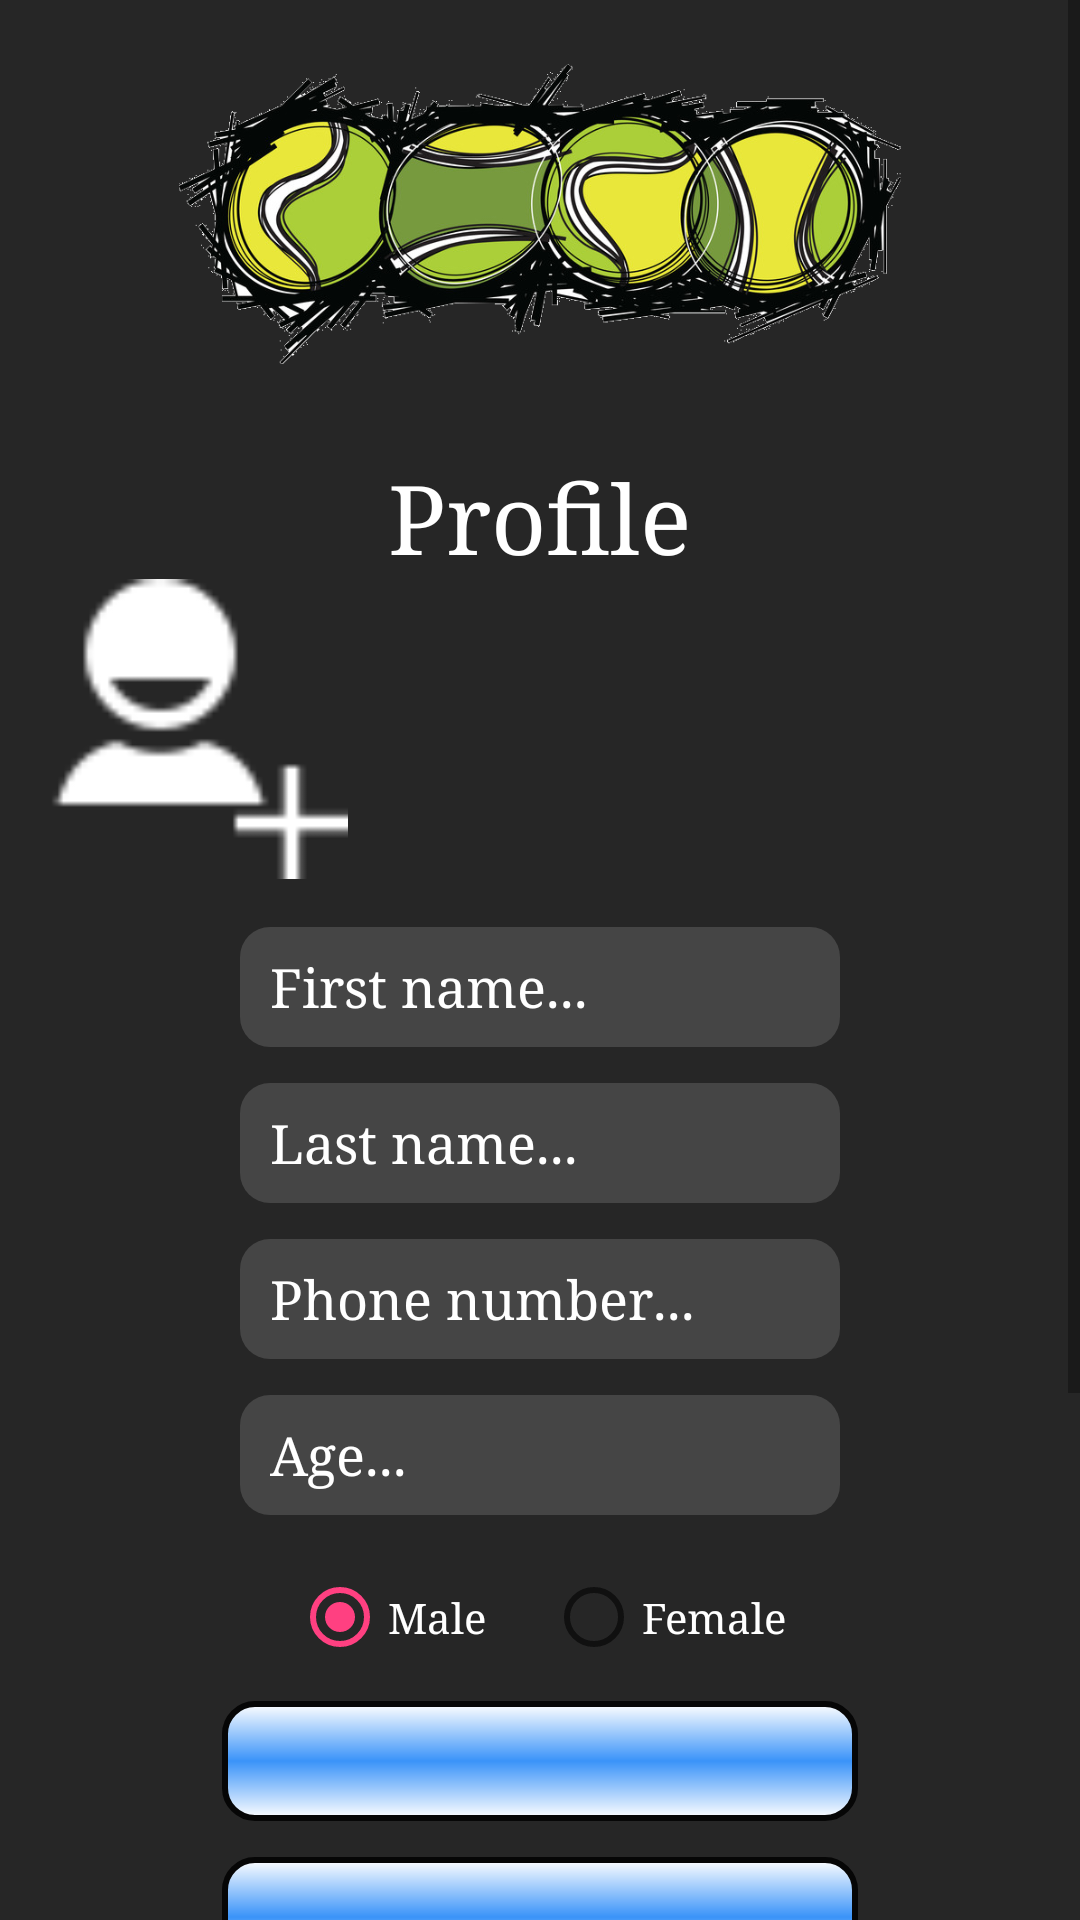

Reconstruct the res/layout file that produces this screen, plus the resources it refers to.
<!-- AndroidManifest.xml: application theme AppTheme -->
<!-- res/layout/activity_profile.xml -->
<?xml version="1.0" encoding="utf-8"?>


<ScrollView xmlns:android="http://schemas.android.com/apk/res/android"
    android:layout_width="match_parent"
    android:layout_height="match_parent"
    android:fillViewport="true">

<LinearLayout xmlns:android="http://schemas.android.com/apk/res/android"
    xmlns:tools="http://schemas.android.com/tools"
    android:layout_width="match_parent"
    android:layout_height="match_parent"
    android:paddingBottom="@dimen/activity_vertical_margin"
    android:paddingLeft="@dimen/activity_horizontal_margin"
    android:paddingRight="@dimen/activity_horizontal_margin"
    android:paddingTop="@dimen/activity_vertical_margin"
    android:background="@color/backgroundColor"
    >

   <LinearLayout
       android:layout_width="match_parent"
       android:layout_height="wrap_content"
       android:orientation="vertical">

       <ImageView
           android:layout_width="match_parent"
           android:layout_height="100dp"
           android:src="@drawable/my_icon"
           android:layout_marginTop="16px"
           />
       <TextView
           android:layout_width="wrap_content"
           android:layout_height="wrap_content"
           android:layout_gravity="center_horizontal"
           android:text="@string/profile"
           android:textSize="32sp"
           android:textColor="@color/textColor"
           android:layout_marginTop="30dp"
           />
       <ImageView
           android:layout_width="100dp"
           android:layout_height="100dp"
           android:src="@drawable/add_contact"
           android:id="@+id/profile_image_profile_activity2"/>


    <TableLayout
        android:layout_width="match_parent"
        android:layout_height="wrap_content"
        android:layout_marginTop="10dp">
        <TableRow
            android:layout_width="match_parent"
            android:layout_height="wrap_content"
            android:gravity="center_horizontal">

            <EditText
                android:layout_width="@dimen/button_width"
                android:layout_height="@dimen/button_height"
                android:hint="@string/first_name"
                android:textColorHint="@color/textColor"
                android:layout_margin="6dp"

                android:inputType="textPersonName"
                android:background="@drawable/rounded_corner"
                android:textColor="@color/textColor"

                android:id="@+id/first_name_edit_text_register_activity2"/>

        </TableRow>

        <TableRow
            android:layout_width="fill_parent"
            android:layout_height="wrap_content"
            android:gravity="center_horizontal">

            <EditText
                android:layout_width="@dimen/button_width"
                android:layout_height="@dimen/button_height"
                android:layout_margin="6dp"
                android:inputType="textPersonName"
                android:hint="@string/last_name"
                android:textColorHint="@color/textColor"
                android:textColor="@color/textColor"
                android:background="@drawable/rounded_corner"
                android:id="@+id/last_name_edit_text_register_activity2"/>
        </TableRow>


        <TableRow
            android:layout_width="match_parent"
            android:layout_height="wrap_content"
            android:gravity="center_horizontal">

            <EditText
                android:id="@+id/tel_edit_text_register_activity2"
                android:layout_width="@dimen/button_width"
                android:layout_height="@dimen/button_height"
                android:layout_margin="6dp"
                android:background="@drawable/rounded_corner"
                android:hint="@string/phone_number"
                android:textColorHint="@color/textColor"
                android:inputType="phone"
                android:textColor="@color/textColor" />

        </TableRow>

        <TableRow
            android:layout_width="match_parent"
            android:layout_height="wrap_content"
            android:gravity="center_horizontal">

            <EditText
                android:layout_width="@dimen/button_width"
                android:layout_height="@dimen/button_height"
                android:hint="@string/age"
                android:textColorHint="@color/textColor"
                android:inputType="number"
                android:textColor="@color/textColor"
                android:layout_margin="6dp"
                android:background="@drawable/rounded_corner"
                android:id="@+id/age_edit_text_register_activity2"/>
        </TableRow>



        <TableRow
        android:layout_width="match_parent"
        android:layout_height="wrap_content"
            android:layout_margin="6dp">


            <RadioGroup xmlns:android="http://schemas.android.com/apk/res/android"
                android:layout_width="0dp"
                android:layout_weight="3"
                android:layout_height="wrap_content"
                android:orientation="horizontal"
                android:layout_marginTop="6dp"
                android:gravity="center">

                <RadioButton android:id="@+id/radio_male_register_activity2"
                    android:layout_width="wrap_content"
                    android:layout_height="wrap_content"
                    android:text="@string/male"
                    android:textColor="@color/textColor"
                    android:checked="true"
                    android:onClick="onRadioButtonClicked2"/>
                <RadioButton android:id="@+id/radio_female_register_activity2"
                    android:layout_width="wrap_content"
                    android:layout_height="wrap_content"
                    android:layout_marginLeft="20dp"
                    android:text="@string/female"
                    android:textColor="@color/textColor"
                    android:onClick="onRadioButtonClicked2"/>
            </RadioGroup>


        </TableRow>


        <TableRow
            android:layout_width="match_parent"
            android:layout_height="wrap_content"
            android:layout_margin="6dp"
            android:gravity="center_horizontal">

            <Spinner
                android:id="@+id/level_spinner_register_activity2"
                android:layout_width="@dimen/button_width"
                android:layout_height="@dimen/button_height"
                android:textAlignment="center"
                android:textColor="@color/textColor"
                android:background="@drawable/spinner_rounded"
                android:spinnerMode="dropdown"
                android:dropDownVerticalOffset="40dp"
                android:dropDownWidth="200dp"
                />


        </TableRow>

        <TableRow
            android:layout_width="match_parent"
            android:layout_height="wrap_content"
            android:layout_margin="6dp"
            android:gravity="center_horizontal"
            >

            <Spinner
                android:id="@+id/location_spinner_register_activity2"
                android:layout_width="@dimen/button_width"
                android:layout_height="@dimen/button_height"
                android:textAlignment="center"
                android:textColor="@color/textColor"
                android:background="@drawable/spinner_rounded"
                android:spinnerMode="dropdown"
                android:dropDownVerticalOffset="40dp"
                android:dropDownWidth="200dp"
                />

        </TableRow>


    </TableLayout>

       <Button
           android:layout_width="@dimen/button_width"
           android:layout_height="@dimen/button_height"
           android:layout_gravity="center_horizontal"
           android:layout_marginTop="30dp"
           android:text="@string/update"
           android:background="@drawable/button"
           android:id="@+id/register_button_register_activity2"
           />
       <TextView
           android:layout_width="wrap_content"
           android:layout_height="wrap_content"
           android:text="@string/logout"
           android:textSize="16sp"
           android:layout_marginTop="10dp"
           android:id="@+id/logout_fragment_by_name"
           android:textColor="#fd0303"/>
       <ImageView
           android:layout_width="80dp"
           android:layout_height="80dp"
           android:layout_gravity="center_horizontal"
           android:layout_marginTop="20dp"
           android:src="@drawable/swipe"
           android:id="@+id/swipe_image_view"/>
       </LinearLayout>

</LinearLayout>

    </ScrollView>
<!-- resources referenced by this layout -->
<resources>
  <color name="backgroundColor">#262626</color>
  <color name="textColor">#ffffff</color>
  <dimen name="activity_horizontal_margin">16dp</dimen>
  <dimen name="activity_vertical_margin">16dp</dimen>
  <dimen name="button_height">40dp</dimen>
  <dimen name="button_width">200dp</dimen>
  <!-- drawable add_contact: png bitmap (drawable, 770 bytes) -->
  <!-- drawable button (drawable) -->
  <?xml version="1.0" encoding="utf-8"?>
  
  <shape xmlns:android="http://schemas.android.com/apk/res/android" android:shape="rectangle" >
      <corners
          android:radius="20dp"
          />
      <gradient
          android:angle="90"
          android:centerX="50%"
          android:centerColor="#47a85c"
          android:startColor="#eee"
          android:endColor="#eee"
          android:type="linear"
          />
      <padding
          android:left="0dp"
          android:top="0dp"
          android:right="0dp"
          android:bottom="0dp"
          />
      <size
          android:width="270dp"
          android:height="40dp"
          />
      <stroke
          android:width="3dp"
          android:color="#878787"
          />
  </shape>
  <!-- drawable my_icon: png bitmap (drawable, 289166 bytes) -->
  <!-- drawable rounded_corner (drawable) -->
  <?xml version="1.0" encoding="utf-8"?>
  
  <shape xmlns:android="http://schemas.android.com/apk/res/android">
      <solid android:color="#454545"/>
      <corners android:radius="10dp"/>
      <padding android:left="10dp"/>
      <padding android:right="10dp"/>
  
  </shape>
  <!-- drawable spinner_rounded (drawable) -->
  <?xml version="1.0" encoding="utf-8"?>
  
  <shape xmlns:android="http://schemas.android.com/apk/res/android">
      <solid android:color="#ddd"/>
      <corners android:radius="10dp"/>
      <padding android:left="10dp"/>
      <padding android:right="30dp"/>
      <stroke
          android:width="2dp"
          android:color="#060606">
      </stroke>
      <gradient
          android:angle="90"
          android:centerColor="#3a93f9"
          android:endColor="#ffff"
          android:startColor="#ffff"
           />
  
  </shape>
  <string name="age">Age...</string>
  <string name="female">Female</string>
  <string name="first_name">First name...</string>
  <string name="gender">Gender </string>
  <string name="last_name">Last name...</string>
  <string name="logout">LogOut </string>
  <string name="male">Male</string>
  <string name="phone_number">Phone number...</string>
  <string name="profile">Profile</string>
  <string name="update">Update</string>
  <style name="AppTheme" parent="Theme.AppCompat.Light.DarkActionBar">
          
          <item name="colorPrimary">@color/colorPrimary</item>
          <item name="colorPrimaryDark">@color/colorPrimaryDark</item>
          <item name="colorAccent">@color/colorAccent</item>
          <item name="windowActionBar">false</item>
          <item name="windowNoTitle">true</item>
          <item name="android:typeface">serif</item>
  
  
      </style>
  <color name="colorPrimary">#292929</color>
  <color name="colorPrimaryDark">#292929</color>
  <color name="colorAccent">#FF4081</color>
</resources>
